Run: headless pygame with SDL's dummy video driver; simulated clock (each Clock.tick advances the game by its frame time, no real sleeping); random seed 0; keys injected as events and as key.get_pressed() state; no mouse input.
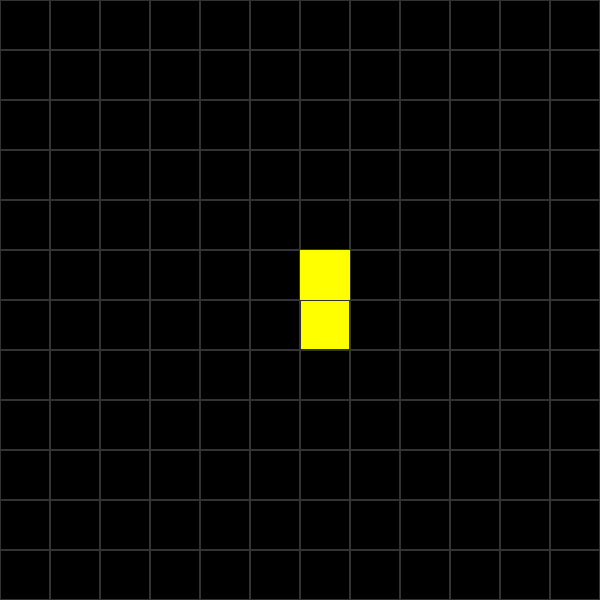
Frame 1 of 4 · flips 1–60 · no input
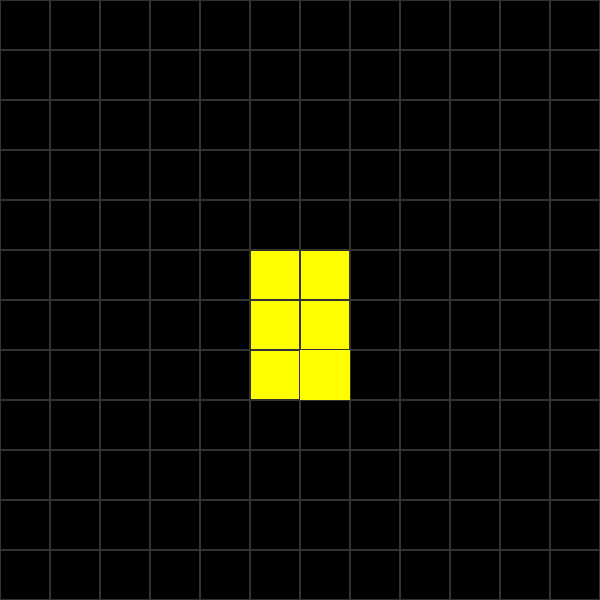
Frame 2 of 4 · flips 61–180 · tapped SPACE, RETURN · held RIGHT (→), D
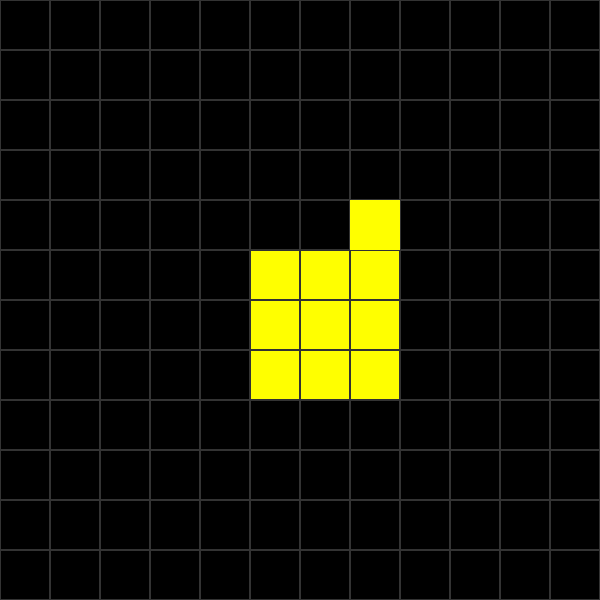
Frame 3 of 4 · flips 181–300 · held DOWN (↓), S
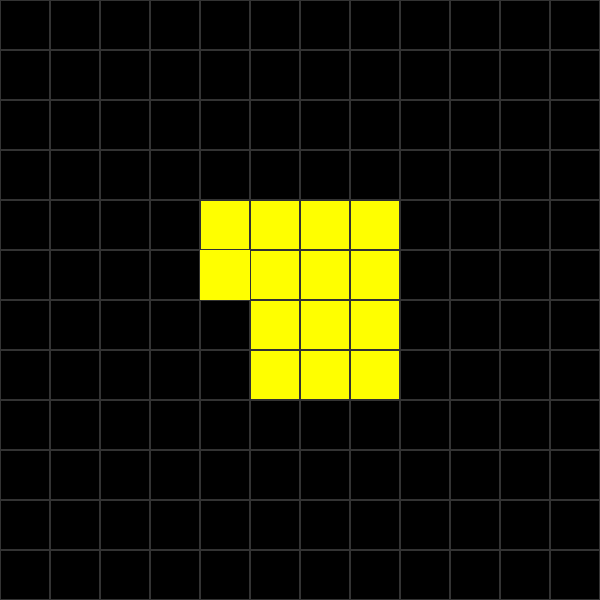
Frame 4 of 4 · flips 301–420 · held LEFT (←), A, UP (↑), W

The pygame program that drew these frames:

import pygame
pygame.init()

WIDTH, HEIGHT = 600, 600
FPS = 60

window = pygame.display.set_mode((WIDTH, HEIGHT))
clock = pygame.time.Clock()

cellWidth, cellHeight = 50, 50
countCol, countRow = WIDTH // cellWidth, HEIGHT // cellHeight
posCol, posRow = countCol // 2, countRow // 2

direct, countStep, currentStep = 0, 1, 0
timer, timerSpeed = 30, 30

play = True
while play:
    for event in pygame.event.get():
        if event.type == pygame.QUIT:
            play = False
    if timer > 0: timer -= 1
    else:
        timer = timerSpeed
        if direct == 0: posRow -= 1
        elif direct == 1: posCol -= 1
        elif direct == 2: posRow += 1
        elif direct == 3: posCol += 1

        currentStep += 1
        if currentStep == countStep:
            if direct == 1 or direct == 3: countStep += 1
            direct = (direct  + 1) % 4
            currentStep = 0

    for r in range(countRow):
        for c in range(countCol):
            pygame.draw.rect(window, 'gray20', (c * cellWidth, r * cellHeight, cellWidth, cellHeight), 1)

    pygame.draw.rect(window, 'yellow', (posCol * cellWidth, posRow * cellHeight, cellWidth, cellHeight))


    pygame.display.update()
    clock.tick(FPS)

pygame.quit()
